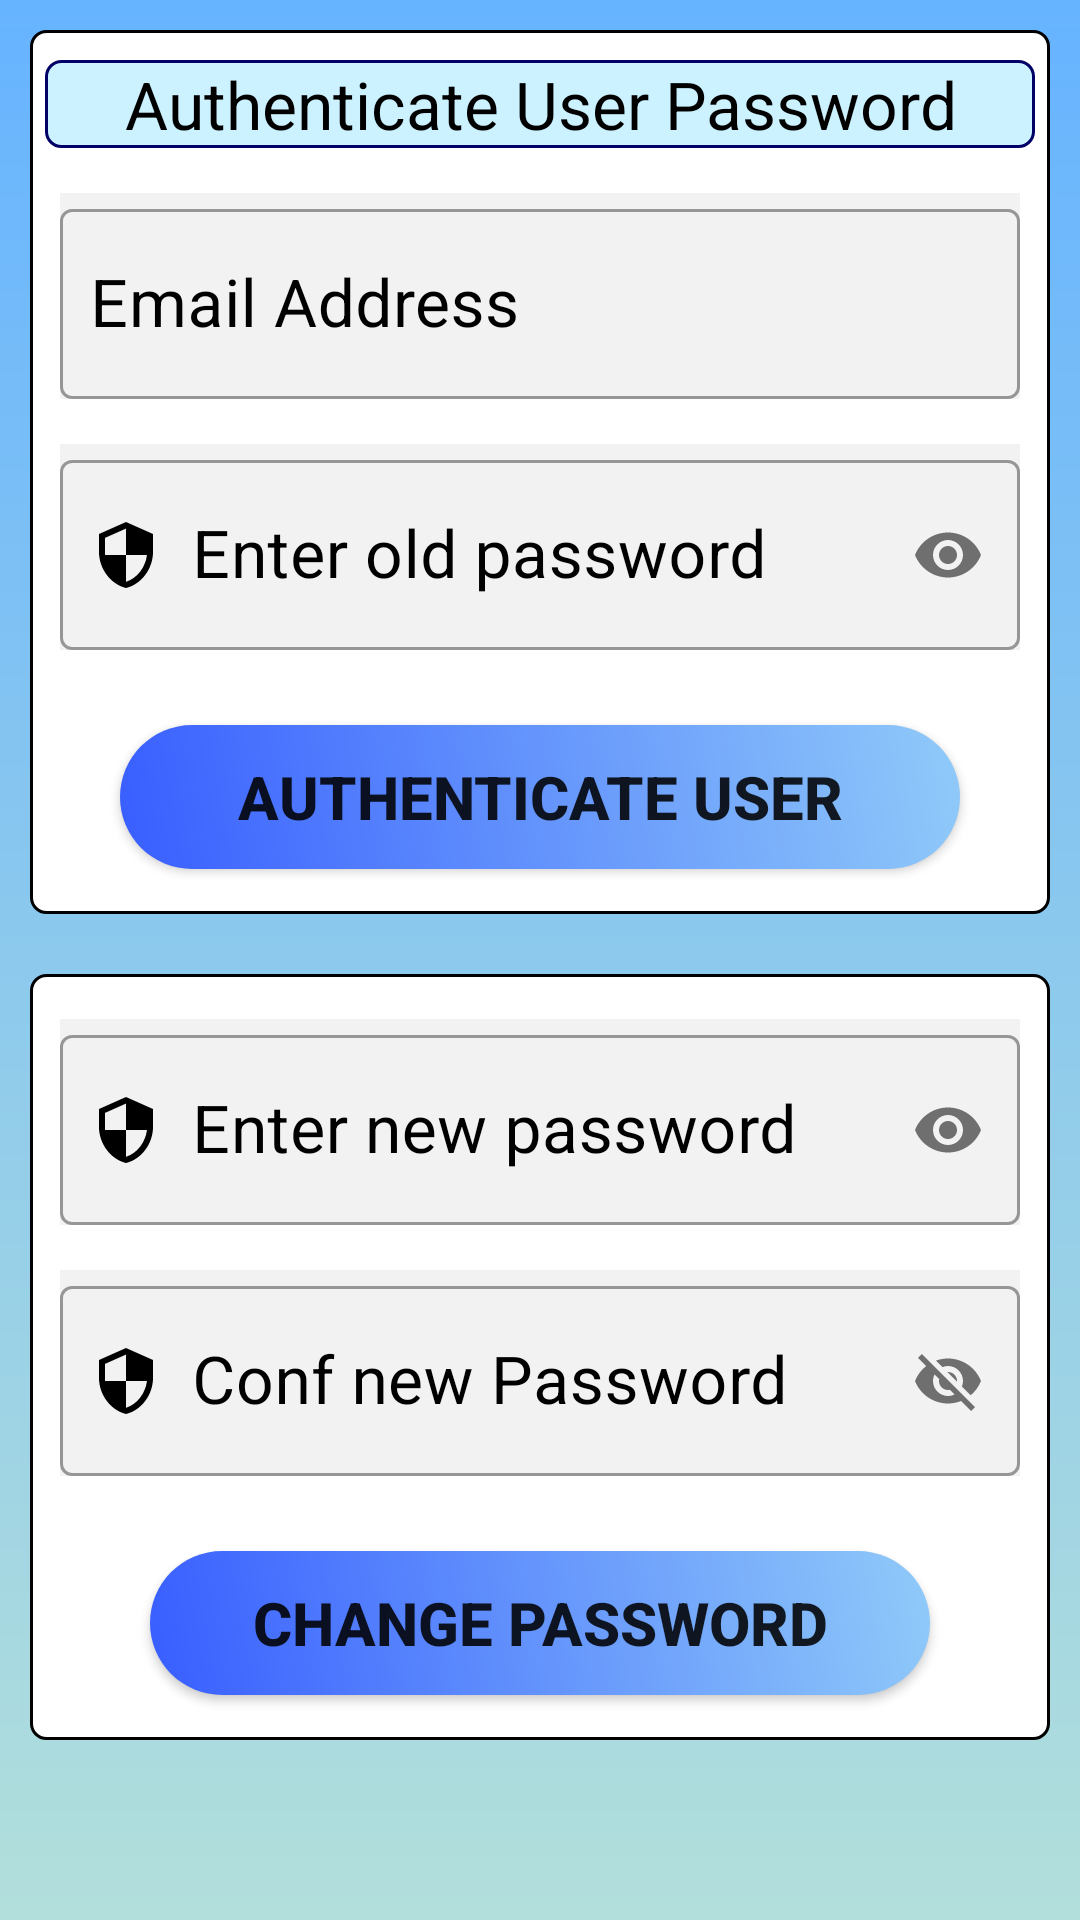

Android layout source for this screen:
<!-- AndroidManifest.xml: application theme Theme.TouristicAgenda -->
<!-- res/layout/activity_change_password.xml -->
<?xml version="1.0" encoding="utf-8"?>
<ScrollView xmlns:android="http://schemas.android.com/apk/res/android"
    xmlns:app="http://schemas.android.com/apk/res-auto"
    xmlns:tools="http://schemas.android.com/tools"
    android:layout_width="match_parent"
    android:layout_height="match_parent"
    android:background="@drawable/bg_pages"
    tools:context=".ChangePassword">

    <LinearLayout
        android:layout_width="match_parent"
        android:layout_height="wrap_content"
        android:orientation="vertical">

        <LinearLayout
            android:layout_width="match_parent"
            android:layout_height="wrap_content"
            android:layout_margin="10dp"
            android:background="@drawable/linear_round_corners"
            android:orientation="vertical">

            <TextView
                android:id="@+id/tvUserAuthPass"
                android:layout_width="match_parent"
                android:layout_height="wrap_content"
                android:layout_marginStart="5dp"
                android:layout_marginTop="10dp"
                android:layout_marginEnd="5dp"
                android:background="@drawable/et_round_corners"
                android:text="@string/tv_userChangePassAuth"
                android:textAlignment="center"
                android:textColor="@color/black"
                android:textSize="22sp" />

            <com.google.android.material.textfield.TextInputLayout
                style="@style/Widget.MaterialComponents.TextInputLayout.OutlinedBox"
                android:layout_width="match_parent"
                android:layout_height="wrap_content"
                android:layout_marginStart="10dp"
                android:layout_marginTop="15dp"
                android:layout_marginEnd="10dp"
                android:background="#f2f2f2"
                android:textColorHint="@color/black">

                <com.google.android.material.textfield.TextInputEditText
                    android:id="@+id/etUserEmailPass"
                    android:layout_width="match_parent"
                    android:layout_height="match_parent"
                    android:drawableStart="@drawable/ic_baseline_email_24"
                    android:drawablePadding="10dp"
                    android:ems="10"
                    android:hint="@string/et_userChangePassEmail"
                    android:inputType="textEmailAddress"
                    android:paddingStart="10dp"
                    android:textColor="@color/black"
                    android:textSize="22sp"
                    tools:ignore="RtlSymmetry" />
            </com.google.android.material.textfield.TextInputLayout>

            <com.google.android.material.textfield.TextInputLayout
                style="@style/Widget.MaterialComponents.TextInputLayout.OutlinedBox"
                android:layout_width="match_parent"
                android:layout_height="wrap_content"
                android:layout_marginStart="10dp"
                android:layout_marginTop="15dp"
                android:layout_marginEnd="10dp"
                android:background="#f2f2f2"
                android:textColorHint="@color/black"
                app:passwordToggleEnabled="true">

                <com.google.android.material.textfield.TextInputEditText
                    android:id="@+id/etUserOldPass"
                    android:layout_width="match_parent"
                    android:layout_height="match_parent"
                    android:drawableStart="@drawable/ic_baseline_security_24"
                    android:drawablePadding="10dp"
                    android:ems="10"
                    android:hint="@string/et_userChangePassOldPass"
                    android:inputType="textPassword"
                    android:paddingStart="10dp"
                    android:textSize="22sp"
                    tools:ignore="RtlSymmetry" />
            </com.google.android.material.textfield.TextInputLayout>

            <Button
                android:id="@+id/btnAuthUserPass"
                android:layout_width="match_parent"
                android:layout_height="wrap_content"
                android:layout_marginStart="30dp"
                android:layout_marginTop="25dp"
                android:layout_marginEnd="30dp"
                android:layout_marginBottom="15dp"
                android:background="@drawable/btn_fading"
                android:text="@string/btn_userChangePassAuth"
                android:textSize="20sp"
                android:textStyle="bold" />

        </LinearLayout>

        <LinearLayout
            android:layout_width="match_parent"
            android:layout_height="wrap_content"
            android:layout_margin="10dp"
            android:background="@drawable/linear_round_corners"
            android:orientation="vertical">

            <com.google.android.material.textfield.TextInputLayout
                style="@style/Widget.MaterialComponents.TextInputLayout.OutlinedBox"
                android:layout_width="match_parent"
                android:layout_height="wrap_content"
                android:layout_marginStart="10dp"
                android:layout_marginTop="15dp"
                android:layout_marginEnd="10dp"
                android:background="#f2f2f2"
                android:textColorHint="@color/black"
                app:passwordToggleEnabled="true">

                <com.google.android.material.textfield.TextInputEditText
                    android:id="@+id/etUserNewPass"
                    android:layout_width="match_parent"
                    android:layout_height="match_parent"
                    android:drawableStart="@drawable/ic_baseline_security_24"
                    android:drawablePadding="10dp"
                    android:ems="10"
                    android:hint="@string/et_userChangePassNewPass"
                    android:inputType="textPassword"
                    android:paddingStart="10dp"
                    android:textSize="22sp"
                    tools:ignore="RtlSymmetry" />
            </com.google.android.material.textfield.TextInputLayout>

            <com.google.android.material.textfield.TextInputLayout
                style="@style/Widget.MaterialComponents.TextInputLayout.OutlinedBox"
                android:layout_width="match_parent"
                android:layout_height="wrap_content"
                android:layout_marginStart="10dp"
                android:layout_marginTop="15dp"
                android:layout_marginEnd="10dp"
                android:background="#f2f2f2"
                android:textColorHint="@color/black"
                app:passwordToggleEnabled="true">

                <com.google.android.material.textfield.TextInputEditText
                    android:id="@+id/etUserConfNewPass"
                    android:layout_width="match_parent"
                    android:layout_height="match_parent"
                    android:drawableStart="@drawable/ic_baseline_security_24"
                    android:drawablePadding="10dp"
                    android:ems="10"
                    android:hint="@string/et_userChangePassConfNewPass"
                    android:inputType="textEmailAddress"
                    android:paddingStart="10dp"
                    android:textSize="22sp"
                    tools:ignore="RtlSymmetry" />
            </com.google.android.material.textfield.TextInputLayout>

            <Button
                android:id="@+id/btnUserChangePass"
                android:layout_width="match_parent"
                android:layout_height="wrap_content"
                android:layout_marginStart="40dp"
                android:layout_marginTop="25dp"
                android:layout_marginEnd="40dp"
                android:layout_marginBottom="15dp"
                android:background="@drawable/btn_fading"
                android:text="@string/btn_userChangePassword"
                android:textSize="20sp"
                android:textStyle="bold" />

        </LinearLayout>

    </LinearLayout>

</ScrollView>
<!-- resources referenced by this layout -->
<resources>
  <color name="black">#000000</color>
  <!-- drawable bg_pages (drawable) -->
  <?xml version="1.0" encoding="utf-8"?>
  <shape xmlns:android="http://schemas.android.com/apk/res/android">
  
      <gradient
          android:angle="270"
          android:endColor="#B2DFDB"
          android:startColor="#66b3ff" />
  
  </shape>
  <!-- drawable btn_fading (drawable) -->
  <?xml version="1.0" encoding="utf-8"?>
  <shape xmlns:android="http://schemas.android.com/apk/res/android">
  
      <gradient
          android:angle="0"
          android:centerColor="#0D47A1"
          android:endColor="#385EFF"
          android:startColor="#385EFF"
          android:type="linear" />
  
      <corners android:radius="50dp" />
  
  </shape>
  <!-- drawable et_round_corners (drawable-v24) -->
  <?xml version="1.0" encoding="utf-8"?>
  <shape xmlns:android="http://schemas.android.com/apk/res/android">
  
      <corners android:radius="5dp" />
  
      <stroke
          android:width="1dp"
          android:color="#000066" />
  
      <solid android:color="#ccf2ff" />
  
  </shape>
  <!-- drawable ic_baseline_security_24 (drawable) -->
  <vector android:height="24dp" android:tint="@android:color/black"
      android:viewportHeight="24" android:viewportWidth="24"
      android:width="24dp" xmlns:android="http://schemas.android.com/apk/res/android">
      <path android:fillColor="@android:color/white" android:pathData="M12,1L3,5v6c0,5.55 3.84,10.74 9,12 5.16,-1.26 9,-6.45 9,-12L21,5l-9,-4zM12,11.99h7c-0.53,4.12 -3.28,7.79 -7,8.94L12,12L5,12L5,6.3l7,-3.11v8.8z"/>
  </vector>
  <!-- drawable linear_round_corners (drawable) -->
  <?xml version="1.0" encoding="utf-8"?>
  <shape xmlns:android="http://schemas.android.com/apk/res/android">
  
      <corners android:radius="5dp" />
  
      <stroke
          android:width="1dp"
          android:color="@android:color/black" />
      <solid android:color="@color/white" />
  
  </shape>
  <string name="btn_userChangePassAuth">Authenticate User</string>
  <string name="btn_userChangePassword">Change Password</string>
  <string name="et_userChangePassConfNewPass">Conf new Password</string>
  <string name="et_userChangePassEmail">Email Address</string>
  <string name="et_userChangePassNewPass">Enter new password</string>
  <string name="et_userChangePassOldPass">Enter old password</string>
  <string name="tv_userChangePassAuth">Authenticate User Password</string>
  <style name="Theme.TouristicAgenda" parent="Theme.MaterialComponents.DayNight.DarkActionBar">
          
          <item name="colorPrimary">@color/colorPrimary</item>
          <item name="colorPrimaryDark">@color/colorPrimaryDark</item>
          <item name="colorAccent">@color/colorAccent</item>
  
          <item name="android:statusBarColor">?attr/colorPrimaryVariant</item>
      </style>
  <color name="white">#ffffff</color>
  <color name="colorPrimary">#008577</color>
  <color name="colorPrimaryDark">#005748</color>
  <color name="colorAccent">#D81B60</color>
</resources>
